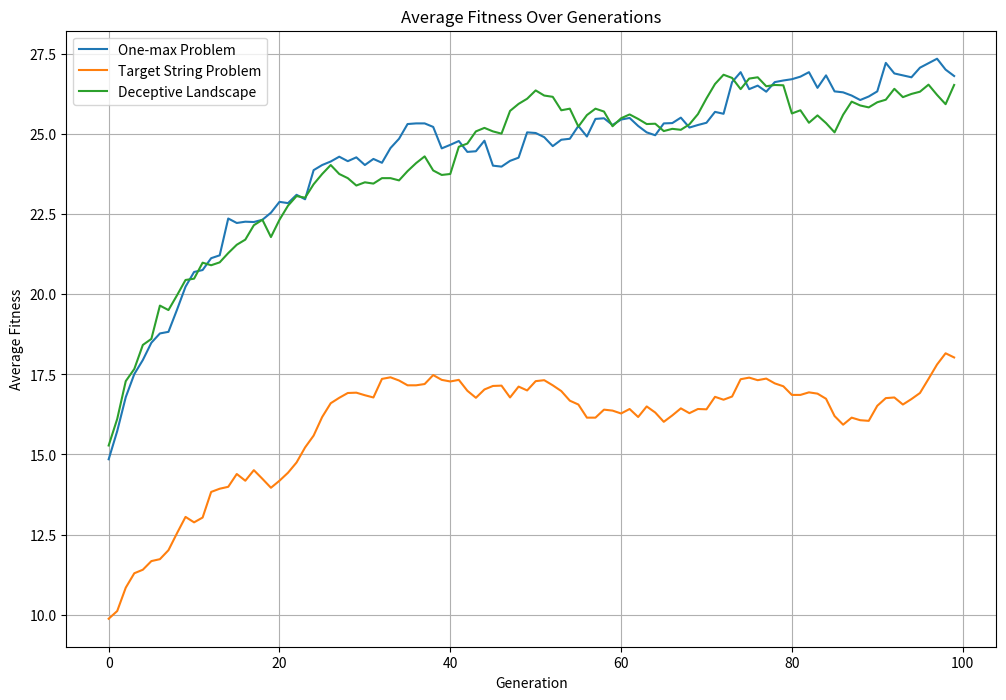

The matplotlib source for this figure:
import random
import matplotlib.pyplot as plt

# Parameters
solution_size = 30
population_size = 100
generations = 100
mutation_rate = 0.01
elite_size = 2

# Common Genetic Algorithm Functions
def generate_solution(solution_size):
    return ''.join(random.choice('01') for _ in range(solution_size))


def generate_population(population_size, solution_size):
    return [generate_solution(solution_size) for _ in range(population_size)]


def mutate(solution):
    return ''.join('1' if bit == '0' and random.random() < mutation_rate else
                   '0' if bit == '1' and random.random() < mutation_rate else
                   bit for bit in solution)


def one_point_crossover(parent1, parent2):
    crossover_point = random.randint(1, len(parent1) - 1)
    return parent1[:crossover_point] + parent2[crossover_point:], parent2[:crossover_point] + parent1[crossover_point:]


def roulette_wheel_selection(population, fitness_scores):
    total_fitness = sum(fitness_scores)
    selection_probs = [fitness / total_fitness for fitness in fitness_scores]
    return random.choices(population, weights=selection_probs, k=len(population))


def elitism(population, fitness_scores):
    sorted_population = sorted(zip(population, fitness_scores), key=lambda x: x[1], reverse=True)
    elite = [individual for individual, _ in sorted_population[:elite_size]]
    return elite


# Problem-Specific Fitness Functions
def fitness_one_max(solution):
    return sum(bit == '1' for bit in solution)


def fitness_target_string(solution, target):
    return sum(s == t for s, t in zip(solution, target))


def fitness_deceptive(solution):
    count_ones = sum(bit == '1' for bit in solution)
    return 2 * len(solution) if count_ones == 0 else count_ones


# Main Genetic Algorithm Execution
def run_genetic_algorithm(fitness_func, additional_args=None):
    population = generate_population(population_size, solution_size)
    average_fitness_history = []

    for _ in range(generations):
        fitness_scores = [fitness_func(individual, *additional_args) if additional_args else fitness_func(individual) for individual in population]
        elite = elitism(population, fitness_scores)
        selected_population = roulette_wheel_selection(population, fitness_scores)
        selected_population = selected_population[:-elite_size]

        new_population = elite
        while len(new_population) < population_size:
            parent1, parent2 = random.sample(selected_population, 2)
            child1, child2 = one_point_crossover(parent1, parent2)
            new_population.extend([mutate(child1), mutate(child2)])

        population = new_population[:population_size]
        average_fitness = sum(fitness_scores) / len(fitness_scores)
        average_fitness_history.append(average_fitness)

    return average_fitness_history


# Running for each problem
# 1.1 One-max Problem
one_max_history = run_genetic_algorithm(fitness_one_max)

# 1.2 Target String Problem
target_string = "11001010101100101010"
target_string_history = run_genetic_algorithm(fitness_target_string, [target_string])

# 1.3 Deceptive Landscape
deceptive_history = run_genetic_algorithm(fitness_deceptive)

# Plotting the results for each problem
plt.figure(figsize=(12, 8))
plt.plot(one_max_history, label='One-max Problem')
plt.plot(target_string_history, label='Target String Problem')
plt.plot(deceptive_history, label='Deceptive Landscape')
plt.title('Average Fitness Over Generations')
plt.xlabel('Generation')
plt.ylabel('Average Fitness')
plt.legend()
plt.grid(True)
plt.show()
